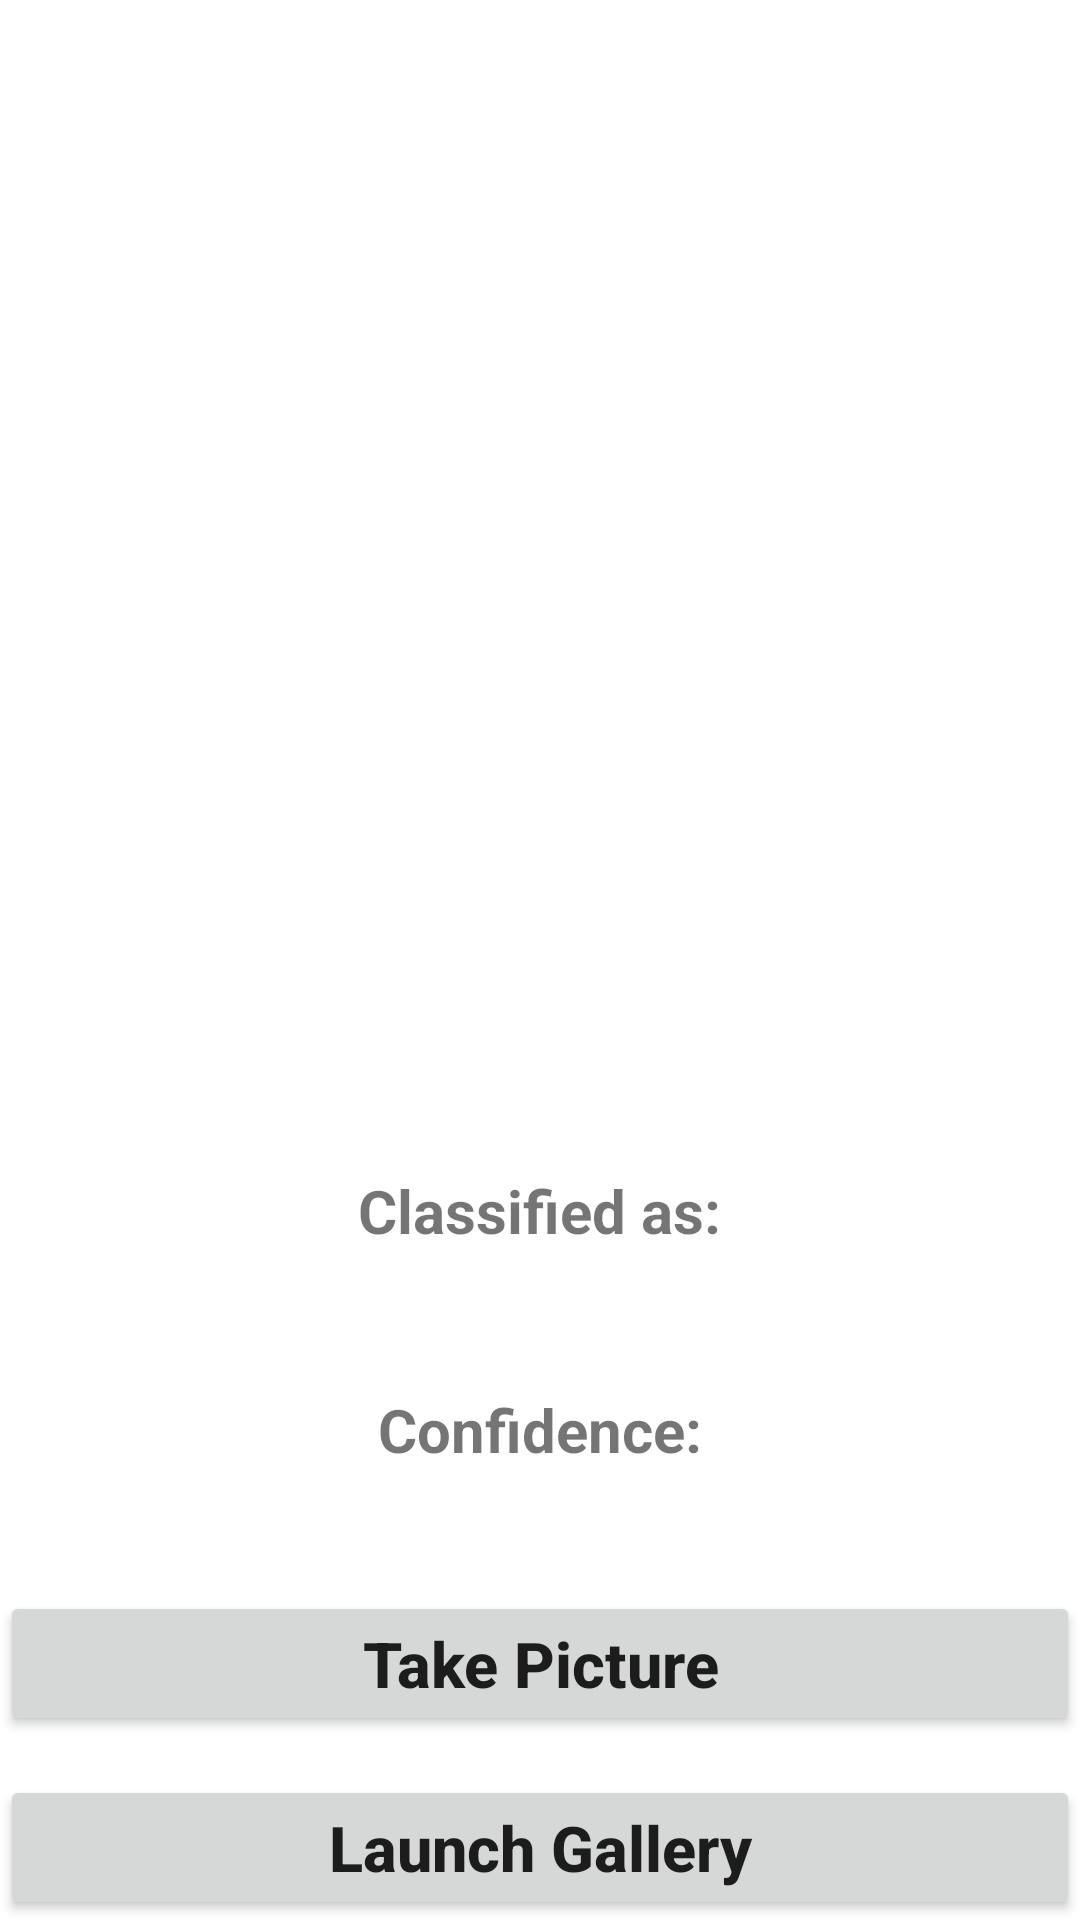

Reconstruct the res/layout file that produces this screen, plus the resources it refers to.
<!-- AndroidManifest.xml: application theme Theme.MaleriaDetection -->
<!-- res/layout/activity_virus_detection.xml -->
<?xml version="1.0" encoding="utf-8"?>
<RelativeLayout xmlns:android="http://schemas.android.com/apk/res/android"
    xmlns:tools="http://schemas.android.com/tools"
    android:layout_width="match_parent"
    android:layout_height="match_parent"
    tools:context=".MainActivity">

    <Button
        android:id="@+id/button_camera"
        android:layout_width="match_parent"
        android:layout_height="wrap_content"
        android:layout_above="@id/button2_Gallery"
        android:layout_centerVertical="true"
        android:layout_marginBottom="13dp"
        android:text="Take Picture"
        android:textAllCaps="false"
        android:textSize="21sp"
        android:textStyle="bold" />

    <Button
        android:layout_width="match_parent"
        android:layout_height="wrap_content"
        android:layout_centerInParent="true"
        android:id="@+id/button2_Gallery"
        android:text="Launch Gallery"
        android:textAllCaps="false"
        android:layout_alignParentBottom="true"
        android:textSize="21sp"
        android:textStyle="bold"
        />
    <ImageView
        android:layout_width="370sp"
        android:layout_height="370sp"
        android:layout_centerHorizontal="true"
        android:id="@+id/imageView"
        android:layout_marginTop="10sp"
        />
    <TextView
        android:layout_width="wrap_content"
        android:layout_height="wrap_content"
        android:layout_centerHorizontal="true"
        android:text="Classified as:"
        android:textStyle="bold"
        android:textSize="20sp"
        android:id="@+id/classified"
        android:layout_below="@+id/imageView"
        android:layout_marginTop="10sp"
        />
    <TextView
        android:layout_width="wrap_content"
        android:layout_height="wrap_content"
        android:layout_centerHorizontal="true"
        android:text=""
        android:textColor="#C30000"
        android:textStyle="bold"
        android:textSize="27sp"
        android:id="@+id/result"
        android:layout_below="@+id/classified"
        />

    <TextView
        android:layout_width="wrap_content"
        android:layout_height="wrap_content"
        android:layout_centerHorizontal="true"
        android:text="Confidence:"
        android:textStyle="bold"
        android:textSize="20sp"
        android:id="@+id/Confidence"
        android:layout_below="@+id/result"
        android:layout_marginTop="10sp"
        />
    <TextView
        android:layout_width="wrap_content"
        android:layout_height="wrap_content"
        android:layout_centerHorizontal="true"
        android:text=""
        android:textColor="#C30000"
        android:textStyle="bold"
        android:textSize="27sp"
        android:id="@+id/confidence_result"
        android:layout_below="@+id/Confidence"
        />

</RelativeLayout>
<!-- resources referenced by this layout -->
<resources>
  <style name="Theme.MaleriaDetection" parent="Theme.MaterialComponents.DayNight.NoActionBar">
          
          <item name="colorPrimary">@color/purple_500</item>
          <item name="colorPrimaryVariant">@color/purple_700</item>
          <item name="colorOnPrimary">@color/white</item>
          
          <item name="colorSecondary">@color/teal_200</item>
          <item name="colorSecondaryVariant">@color/teal_700</item>
          <item name="colorOnSecondary">@color/black</item>
          
          <item name="android:statusBarColor">?attr/colorPrimaryVariant</item>
          
          <item name="materialThemeOverlay">@style/ThemeOverlay.MaterialComponents</item>
  
      </style>
  <color name="purple_500">#FFC745</color>
  <color name="purple_700">#FFC745</color>
  <color name="white">#FFFFFFFF</color>
  <color name="teal_200">#F8AF06</color>
  <color name="teal_700">#D49401</color>
  <color name="black">#FF000000</color>
</resources>
